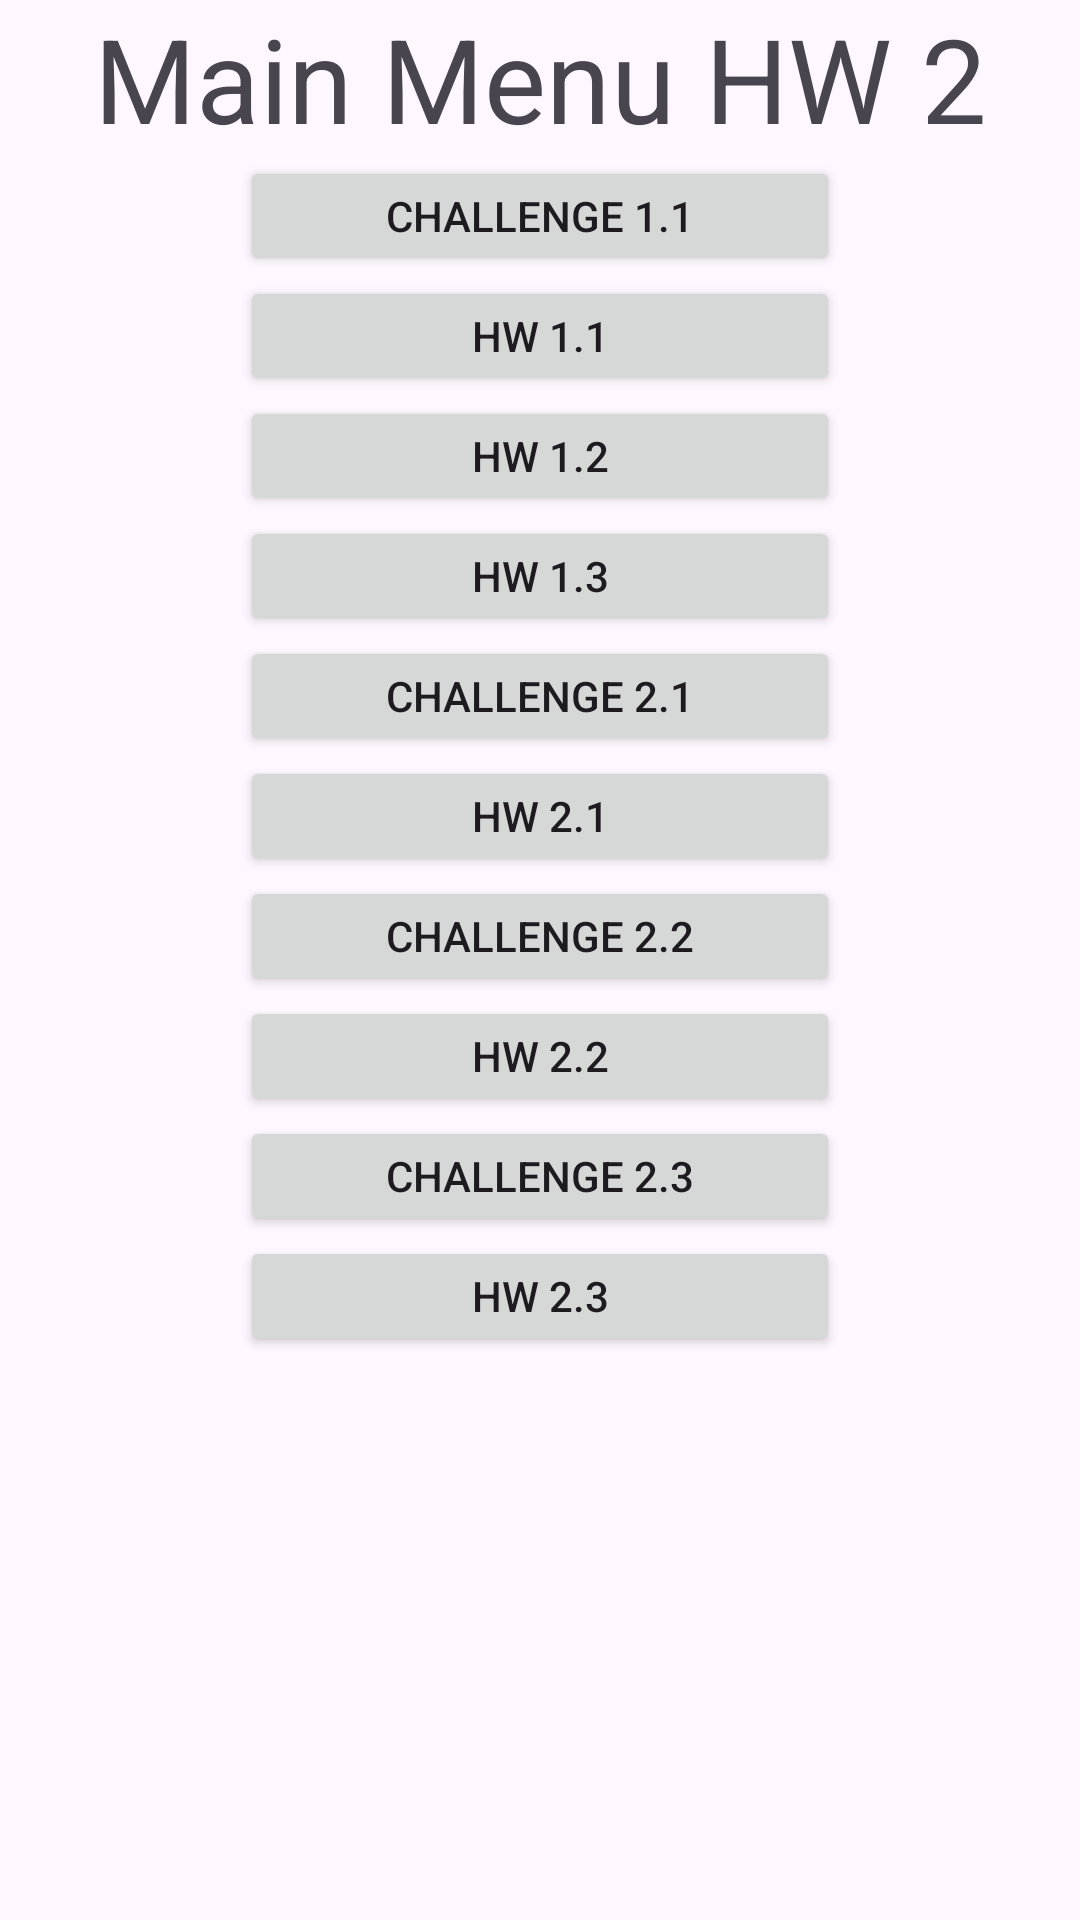

This screen was rendered from an Android layout file. Write that file and the resources it references.
<!-- AndroidManifest.xml: application theme Theme.HomeWork2 -->
<!-- res/layout/fragment_main.xml -->
<?xml version="1.0" encoding="utf-8"?>
<androidx.constraintlayout.widget.ConstraintLayout xmlns:android="http://schemas.android.com/apk/res/android"
    xmlns:app="http://schemas.android.com/apk/res-auto"
    xmlns:tools="http://schemas.android.com/tools"
    android:layout_width="match_parent"
    android:layout_height="match_parent"
    tools:context=".MainFragment">


    <TextView
        android:id="@+id/textBlankWelcome"
        android:layout_width="wrap_content"
        android:layout_height="wrap_content"
        android:text="@string/main_menu"
        android:textAlignment="center"
        android:textSize="39sp"
        app:layout_constraintEnd_toEndOf="parent"
        app:layout_constraintStart_toStartOf="parent"
        app:layout_constraintTop_toTopOf="parent"
        tools:ignore="MissingConstraints" />

    <Button
        android:id="@+id/codingChallenge1"
        android:layout_width="200dp"
        android:layout_height="40dp"
        android:text="@string/challenge_first_1_1"
        app:layout_constraintEnd_toEndOf="parent"
        app:layout_constraintStart_toStartOf="parent"
        app:layout_constraintTop_toBottomOf="@+id/textBlankWelcome" />

    <Button
        android:id="@+id/buttonHW11"
        android:layout_width="200dp"
        android:layout_height="40dp"
        android:text="@string/home_work_1_1"
        app:layout_constraintEnd_toEndOf="parent"
        app:layout_constraintStart_toStartOf="parent"
        app:layout_constraintTop_toBottomOf="@+id/codingChallenge1" />

    <Button
        android:id="@+id/buttonHW12"
        android:layout_width="200dp"
        android:layout_height="40dp"
        android:text="@string/home_work_1_2"
        app:layout_constraintEnd_toEndOf="parent"
        app:layout_constraintStart_toStartOf="parent"
        app:layout_constraintTop_toBottomOf="@+id/buttonHW11" />


    <Button
        android:id="@+id/buttonHW13"
        android:layout_width="200dp"
        android:layout_height="40dp"
        android:text="@string/home_work_1_3"
        app:layout_constraintEnd_toEndOf="parent"
        app:layout_constraintStart_toStartOf="parent"
        app:layout_constraintTop_toBottomOf="@+id/buttonHW12" />

    <Button
        android:id="@+id/buttonCh21"
        android:layout_width="200dp"
        android:layout_height="40dp"
        android:text="@string/challenge_second_2_1"
        app:layout_constraintEnd_toEndOf="parent"
        app:layout_constraintStart_toStartOf="parent"
        app:layout_constraintTop_toBottomOf="@+id/buttonHW13" />

    <Button
        android:id="@+id/buttonHW21"
        android:layout_width="200dp"
        android:layout_height="40dp"
        android:text="@string/home_work_2_1"
        app:layout_constraintEnd_toEndOf="parent"
        app:layout_constraintStart_toStartOf="parent"
        app:layout_constraintTop_toBottomOf="@+id/buttonCh21" />

    <Button
        android:id="@+id/buttonCh22"
        android:layout_width="200dp"
        android:layout_height="40dp"
        android:text="@string/challenge_second_2_2"
        app:layout_constraintEnd_toEndOf="parent"
        app:layout_constraintStart_toStartOf="parent"
        app:layout_constraintTop_toBottomOf="@+id/buttonHW21" />

    <Button
        android:id="@+id/buttonHW22"
        android:layout_width="200dp"
        android:layout_height="40dp"
        android:text="@string/home_work_2_2"
        app:layout_constraintEnd_toEndOf="parent"
        app:layout_constraintStart_toStartOf="parent"
        app:layout_constraintTop_toBottomOf="@+id/buttonCh22" />

    <Button
        android:id="@+id/buttonCh23"
        android:layout_width="200dp"
        android:layout_height="40dp"
        android:text="@string/challenge_second_2_3"
        app:layout_constraintEnd_toEndOf="parent"
        app:layout_constraintStart_toStartOf="parent"
        app:layout_constraintTop_toBottomOf="@+id/buttonHW22" />

    <Button
        android:id="@+id/buttonHW23"
        android:layout_width="200dp"
        android:layout_height="40dp"
        android:text="@string/home_work_2_3"
        app:layout_constraintEnd_toEndOf="parent"
        app:layout_constraintStart_toStartOf="parent"
        app:layout_constraintTop_toBottomOf="@+id/buttonCh23" />

</androidx.constraintlayout.widget.ConstraintLayout>
<!-- resources referenced by this layout -->
<resources>
  <string name="challenge_first_1_1">Challenge 1.1</string>
  <string name="challenge_second_2_1">Challenge 2.1</string>
  <string name="challenge_second_2_2">Challenge 2.2</string>
  <string name="challenge_second_2_3">Challenge 2.3</string>
  <string name="home_work_1_1">HW 1.1</string>
  <string name="home_work_1_2">HW 1.2</string>
  <string name="home_work_1_3">HW 1.3</string>
  <string name="home_work_2_1">HW 2.1</string>
  <string name="home_work_2_2">HW 2.2</string>
  <string name="home_work_2_3">HW 2.3</string>
  <string name="main_menu">Main Menu HW 2</string>
  <style name="Theme.HomeWork2" parent="Base.Theme.HomeWork2" />
  <style name="Base.Theme.HomeWork2" parent="Theme.Material3.DayNight.NoActionBar">
          
          
      </style>
</resources>
